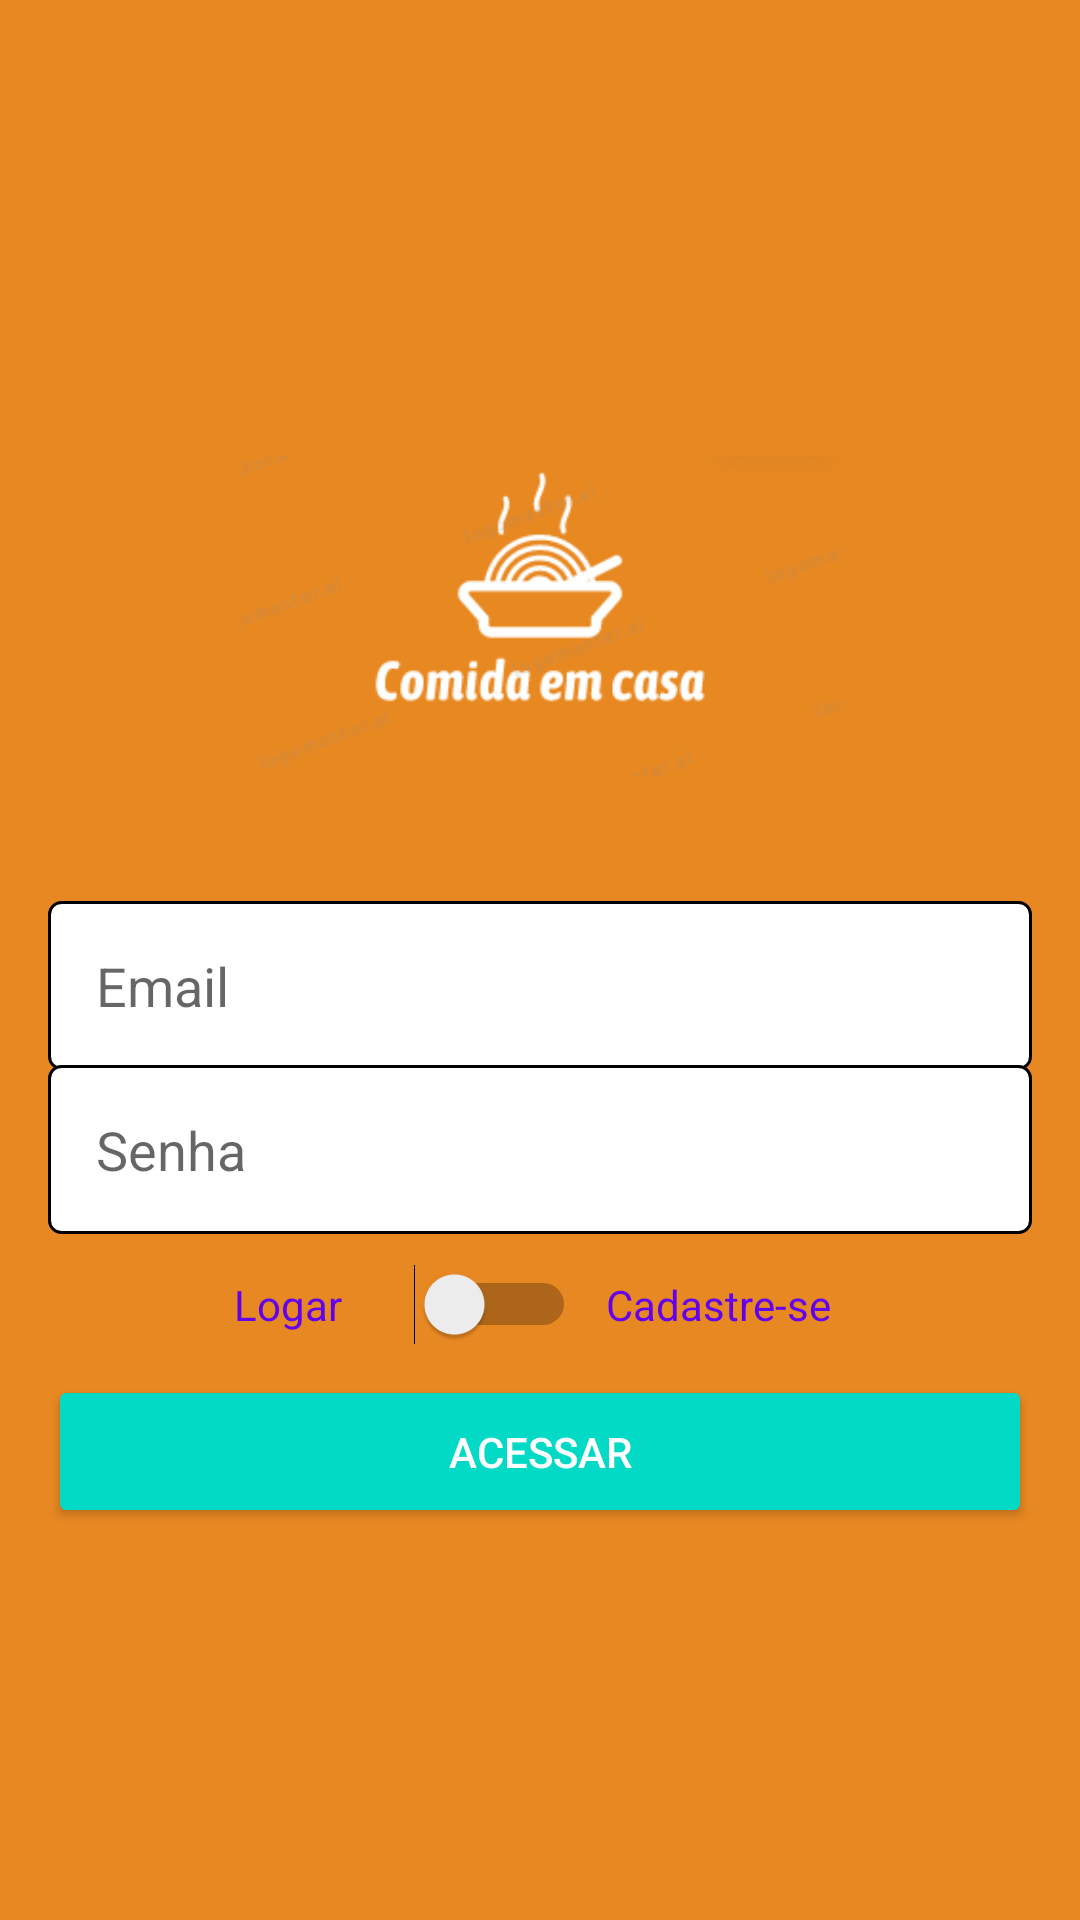

Write the Android layout XML for this screen, with the resource values it uses.
<!-- AndroidManifest.xml: application theme AppTheme -->
<!-- res/layout/activity_autenticacao.xml -->
<?xml version="1.0" encoding="utf-8"?>
<LinearLayout xmlns:android="http://schemas.android.com/apk/res/android"
    xmlns:app="http://schemas.android.com/apk/res-auto"
    xmlns:tools="http://schemas.android.com/tools"
    android:layout_width="match_parent"
    android:layout_height="match_parent"
    android:background="#E88822"
    android:gravity="center"
    android:orientation="vertical"
    android:padding="16dp"
    tools:context=".activity.AutenticacaoActivity">

    <ImageView
        android:id="@+id/imageView2"
        android:layout_width="200dp"
        android:layout_height="150dp"
        android:layout_marginBottom="20dp"
        app:srcCompat="@drawable/comidaemcasa" />

    <EditText
        android:id="@+id/editCadastroEmail"
        android:layout_width="match_parent"
        android:layout_height="wrap_content"
        android:background="@drawable/bg_edit_text"
        android:ems="10"
        android:hint="Email"
        android:inputType="textShortMessage|textPersonName"
        android:padding="16dp" />

    <EditText
        android:id="@+id/editCadastroSenha"
        android:layout_width="match_parent"
        android:layout_height="wrap_content"
        android:layout_marginTop="-2dp"
        android:background="@drawable/bg_edit_text"
        android:ems="10"
        android:hint="Senha"
        android:inputType="textPassword"
        android:padding="16dp" />

    <LinearLayout
        android:layout_width="match_parent"
        android:layout_height="wrap_content"
        android:gravity="center"
        android:layout_marginTop="10dp"
        android:layout_marginBottom="10dp"
        android:orientation="horizontal">

        <TextView
            android:id="@+id/textView"
            android:layout_width="50dp"
            android:layout_height="wrap_content"
            android:text="Logar"
            android:textColor="@color/colorPrimary" />

        <Switch
            android:id="@+id/switchAcesso"
            android:layout_width="wrap_content"
            android:layout_height="wrap_content"
            android:layout_marginRight="10dp"
            android:layout_marginLeft="10dp"
            android:layout_weight="0" />

        <TextView
            android:id="@+id/textView2"
            android:layout_width="80dp"
            android:layout_height="wrap_content"
            android:text="Cadastre-se"
            android:textColor="@color/colorPrimary" />
    </LinearLayout>

    <LinearLayout
        android:id="@+id/linearTipoUsuario"
        android:layout_width="match_parent"
        android:layout_height="wrap_content"
        android:layout_marginBottom="10dp"
        android:gravity="center"
        android:orientation="horizontal"
        android:visibility="gone"
        tools:visibility="visible"
        >

        <TextView
            android:id="@+id/textView3"
            android:layout_width="50dp"
            android:layout_height="wrap_content"
            android:text="Usuário"
            android:textColor="@color/colorPrimary" />

        <Switch
            android:id="@+id/switchTipoUsuario"
            android:layout_width="wrap_content"
            android:layout_height="wrap_content"
            android:layout_marginLeft="10dp"
            android:layout_marginRight="10dp"
            android:layout_weight="0" />

        <TextView
            android:id="@+id/textView4"
            android:layout_width="80dp"
            android:layout_height="wrap_content"
            android:text="Empresa"
            android:textColor="@color/colorPrimary" />
    </LinearLayout>


    <Button
        android:id="@+id/buttonAcesso"
        android:layout_width="match_parent"
        android:layout_height="wrap_content"
        android:padding="16dp"
        android:theme="@style/botaoPadrao"
        android:text="Acessar" />

</LinearLayout>
<!-- resources referenced by this layout -->
<resources>
  <!-- drawable bg_edit_text (drawable) -->
  <?xml version="1.0" encoding="utf-8"?>
  <shape xmlns:android="http://schemas.android.com/apk/res/android"
          android:shape="rectangle">
  
      <solid android:color="#fff"/>
      <stroke android:width="1dp"
          android:color="@color/vermelhoEscuro" />
      <corners android:radius="4dp" />
  
  </shape>
  <!-- drawable comidaemcasa: png bitmap (drawable, 9319 bytes) -->
  <style name="botaoPadrao" parent="Theme.AppCompat.Light">
  
          <item name="colorControlHighlight">#ff404e</item>
          <item name="colorButtonNormal">@color/colorAccent</item>
          <item name="android:textColor">@android:color/white</item>
  
      </style>
  <style name="AppTheme" parent="Theme.AppCompat.Light.DarkActionBar">
          
          <item name="colorPrimary">@color/colorPrimary</item>
          <item name="colorPrimaryDark">@color/colorPrimaryDark</item>
          <item name="colorAccent">@color/colorAccent</item>
      </style>
  <!-- not gathered from this repository: default colours our renderer supplied (Android Studio template values) -->
  <color name="colorPrimary">#FF6200EE</color>
  <color name="colorPrimaryDark">#FF3700B3</color>
  <color name="colorAccent">#FF03DAC5</color>
</resources>
